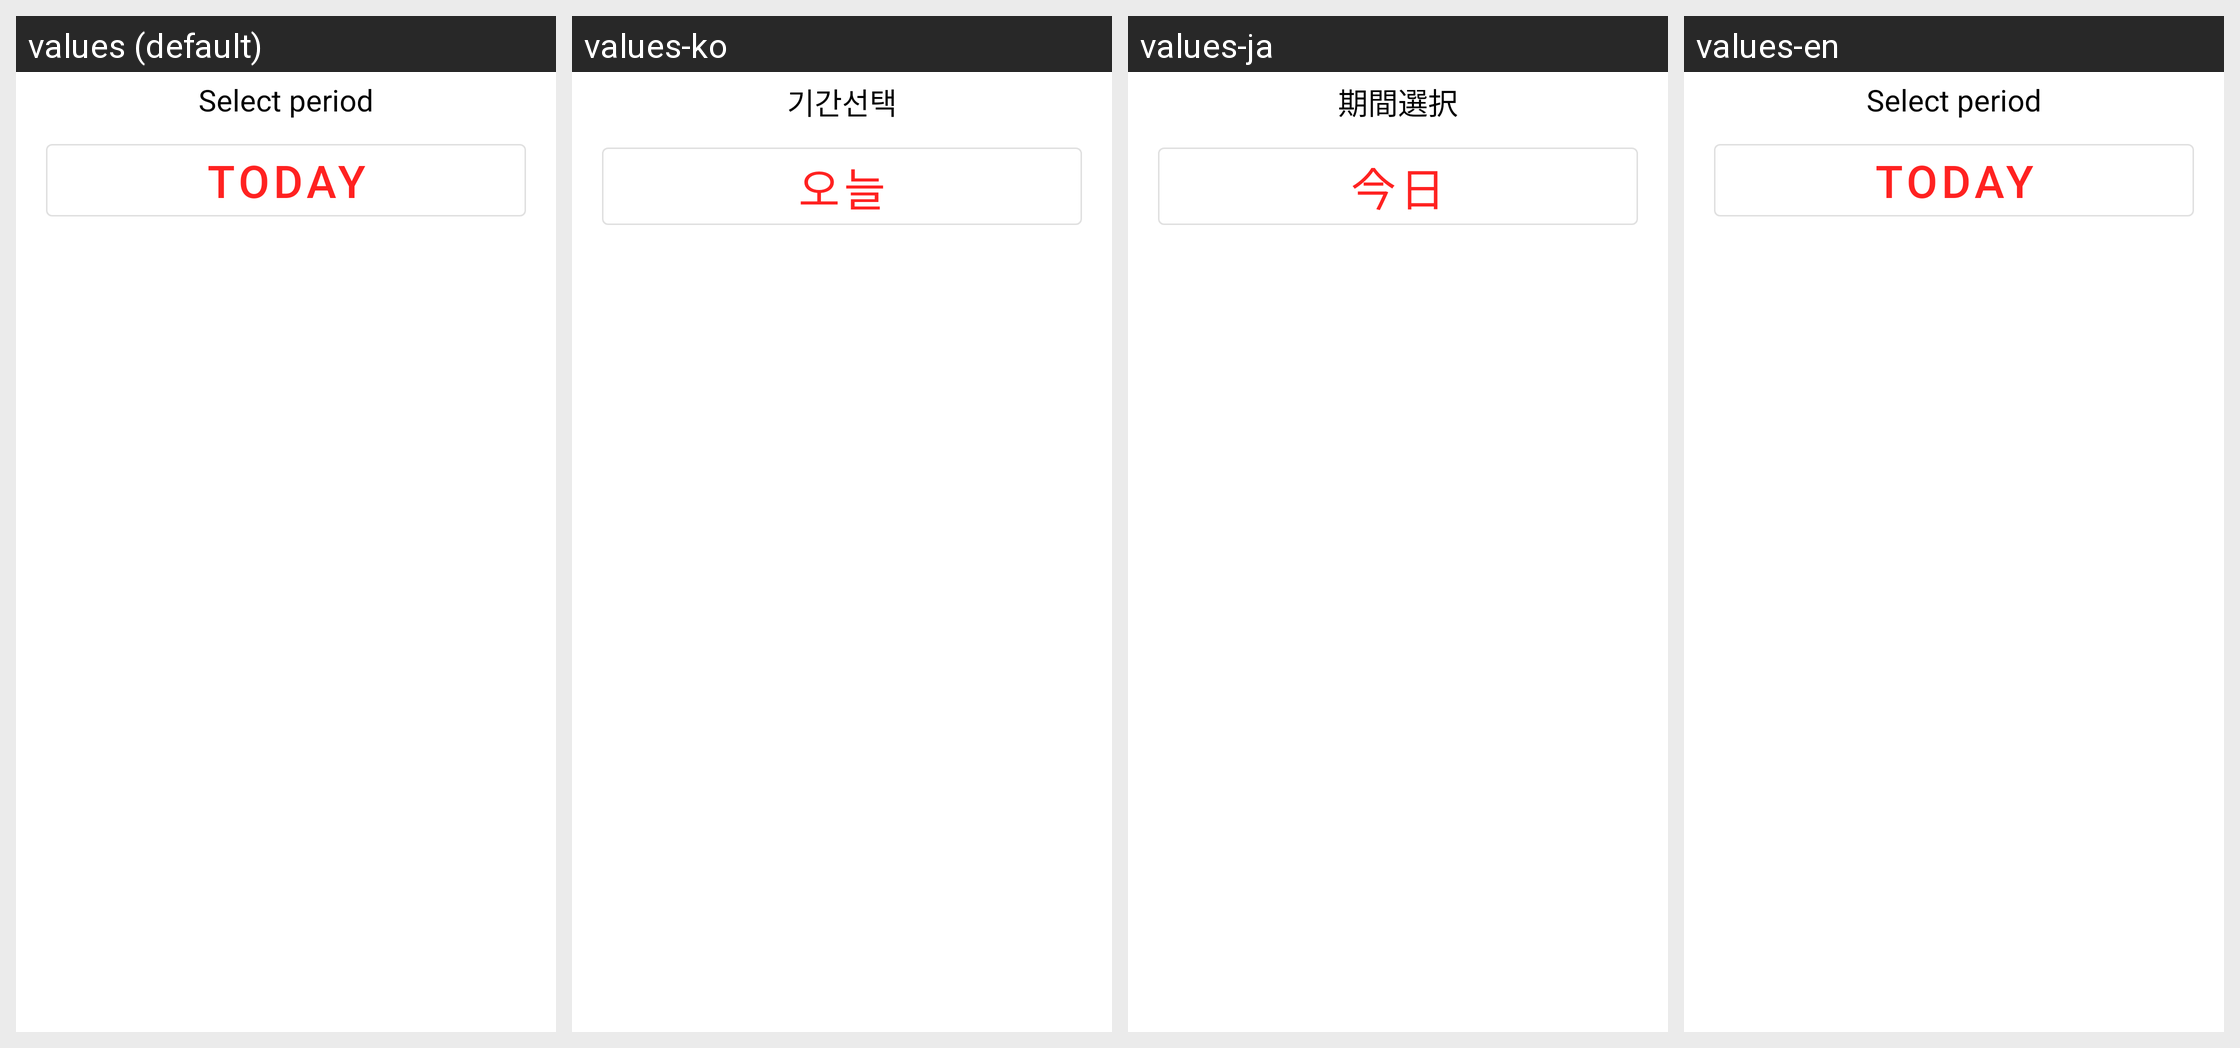

Strings drawn on this Android screen and how each of the app's shown locales translates them:
Android screen res/layout/dialog_type_select.xml rendered under 4 locales, left to right: values (default), values-ko, values-ja, values-en. Device: Nexus 5 (rendered at 1080×1920; each locale shown at half size, 540×960, under a caption strip naming it); theme AppTheme.
Strings drawn on this screen, with the default value and each locale's value (text and hints the layout hard-codes, and strings that could not be matched under every locale, appear in the picture but are not listed):

type_select_q
  values: Select period
  values-ko: 기간선택
  values-ja: 期間選択
  values-en: Select period

today
  values: Today
  values-ko: 오늘
  values-ja: 今日
  values-en: Today
